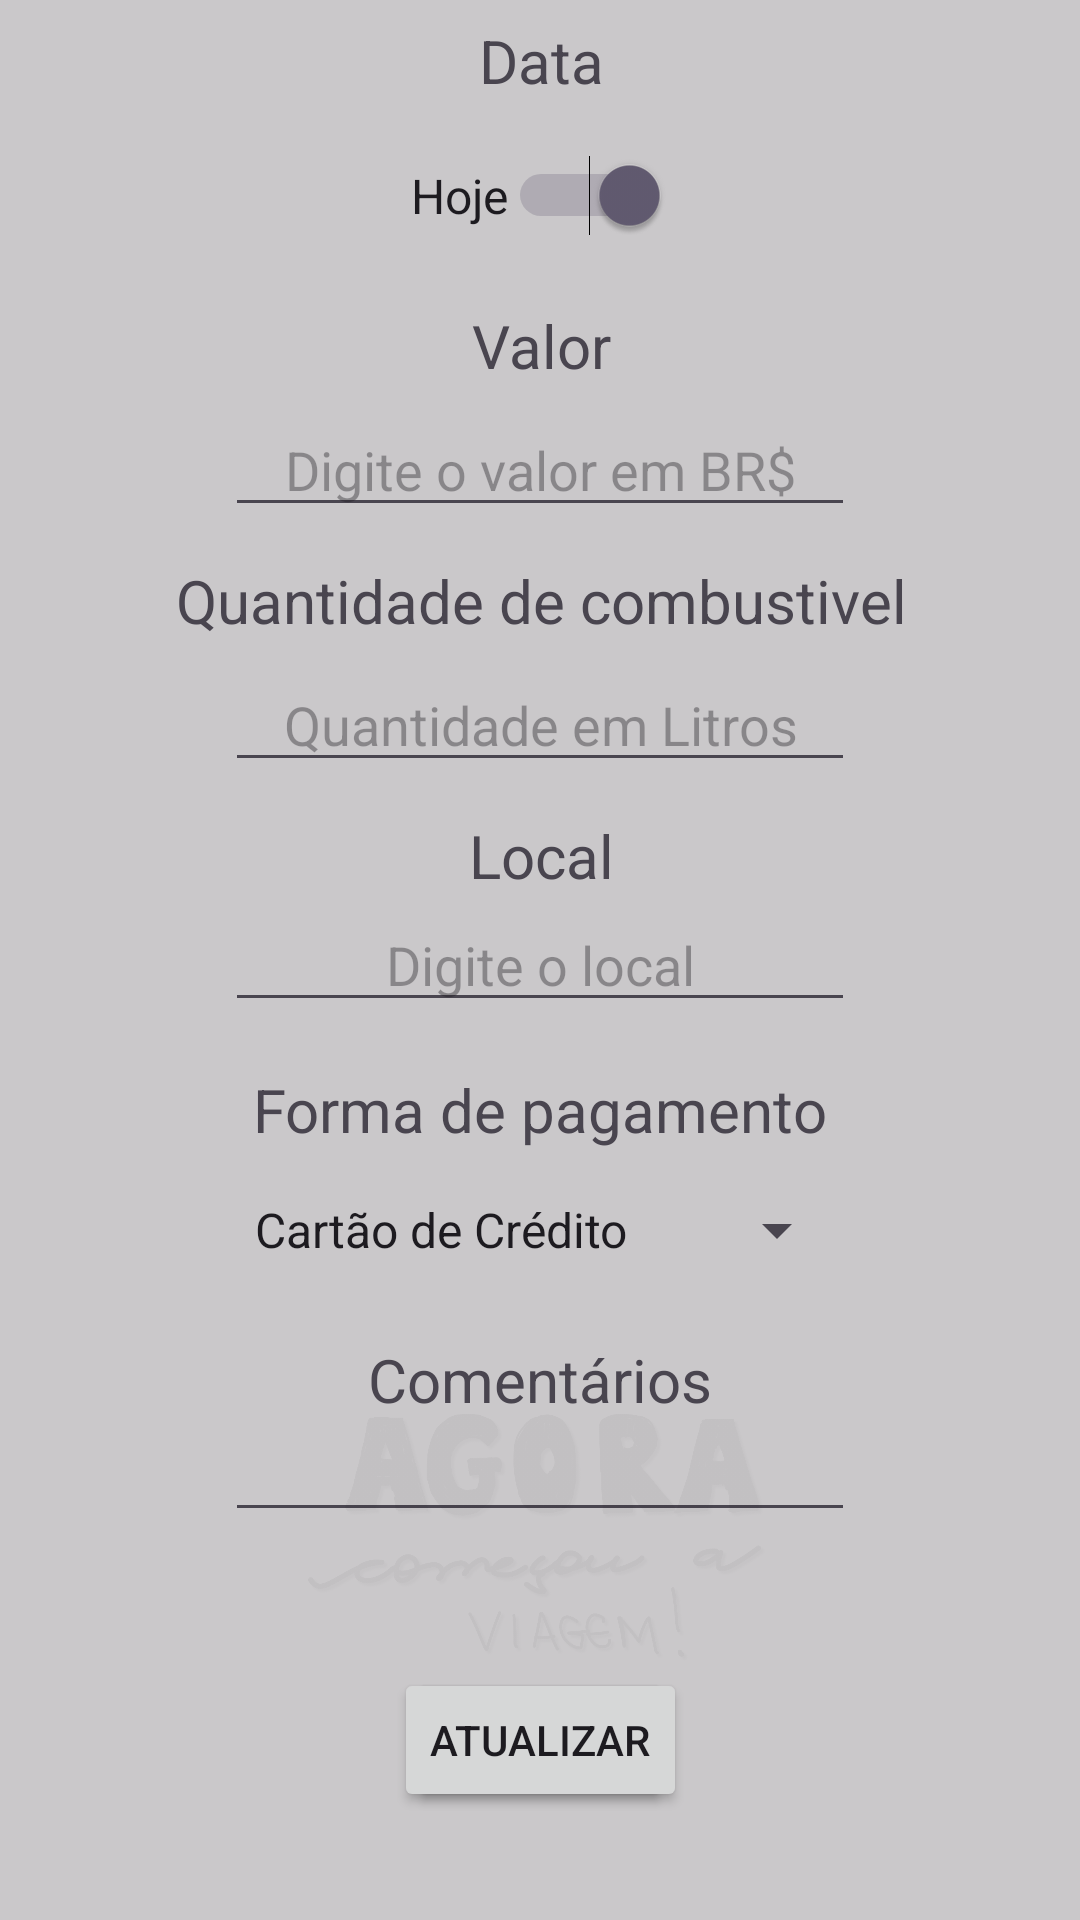

Layout XML and referenced resources for this Android screen:
<!-- AndroidManifest.xml: application theme Theme.ControleIoverland -->
<!-- res/layout/insertabastecimendo_main.xml -->
<?xml version="1.0" encoding="utf-8"?>
<androidx.constraintlayout.widget.ConstraintLayout xmlns:android="http://schemas.android.com/apk/res/android"
    xmlns:app="http://schemas.android.com/apk/res-auto"
    xmlns:tools="http://schemas.android.com/tools"
    android:id="@+id/main"
    android:layout_width="match_parent"
    android:layout_height="match_parent"
    android:background="@color/colorBG"
    tools:context=".Insert.InsertAbastecimentoView">

    <TextView
        android:id="@+id/txtNome"
        android:layout_width="379dp"
        android:layout_height="wrap_content"
        android:layout_marginBottom="600dp"
        android:gravity="center"
        android:text="Data"
        android:textSize="20sp"
        app:layout_constraintBottom_toBottomOf="parent"
        app:layout_constraintEnd_toEndOf="parent"
        app:layout_constraintStart_toStartOf="parent"
        app:layout_constraintTop_toTopOf="parent" />

    <EditText
        android:id="@+id/editData"
        android:layout_width="wrap_content"
        android:layout_height="wrap_content"
        android:layout_marginBottom="520dp"
        android:ems="10"
        android:gravity="center"
        android:hint="Digite a data"
        android:inputType="text"
        android:visibility="invisible"
        app:layout_constraintBottom_toBottomOf="parent"
        app:layout_constraintEnd_toEndOf="parent"
        app:layout_constraintStart_toStartOf="parent"
        app:layout_constraintTop_toTopOf="parent" />

    <TextView
        android:id="@+id/textView"
        android:layout_width="379dp"
        android:layout_height="wrap_content"
        android:layout_marginBottom="410dp"
        android:gravity="center"
        android:text="Valor"
        android:textSize="20sp"
        app:layout_constraintBottom_toBottomOf="parent"
        app:layout_constraintEnd_toEndOf="parent"
        app:layout_constraintStart_toStartOf="parent"
        app:layout_constraintTop_toTopOf="parent" />

    <EditText
        android:id="@+id/editValor"
        android:layout_width="wrap_content"
        android:layout_height="wrap_content"
        android:layout_marginBottom="330dp"
        android:ems="10"
        android:gravity="center"
        android:hint="Digite o valor em BR$"
        android:inputType="text"
        app:layout_constraintBottom_toBottomOf="parent"
        app:layout_constraintEnd_toEndOf="parent"
        app:layout_constraintStart_toStartOf="parent"
        app:layout_constraintTop_toTopOf="parent" />

    <TextView
        android:id="@+id/textView2"
        android:layout_width="wrap_content"
        android:layout_height="wrap_content"
        android:layout_marginBottom="-100dp"
        android:text="Forma de pagamento"
        android:textSize="20sp"
        app:layout_constraintBottom_toBottomOf="parent"
        app:layout_constraintEnd_toEndOf="parent"
        app:layout_constraintStart_toStartOf="parent"
        app:layout_constraintTop_toTopOf="parent" />

    <Spinner
        android:id="@+id/spnPagamento"
        android:layout_width="206dp"
        android:layout_height="44dp"
        android:layout_marginBottom="-180dp"
        android:entries="@array/formas_pagamento"
        android:spinnerMode="dropdown"
        app:layout_constraintBottom_toBottomOf="parent"
        app:layout_constraintEnd_toEndOf="parent"
        app:layout_constraintStart_toStartOf="parent"
        app:layout_constraintTop_toTopOf="parent" />

    <TextView
        android:id="@+id/textView3"
        android:layout_width="379dp"
        android:layout_height="wrap_content"
        android:layout_marginBottom="240dp"
        android:gravity="center"
        android:text="Quantidade de combustivel"
        android:textSize="20sp"
        app:layout_constraintBottom_toBottomOf="parent"
        app:layout_constraintEnd_toEndOf="parent"
        app:layout_constraintStart_toStartOf="parent"
        app:layout_constraintTop_toTopOf="parent" />

    <EditText
        android:id="@+id/editHoras"
        android:layout_width="wrap_content"
        android:layout_height="wrap_content"
        android:layout_marginBottom="160dp"
        android:ems="10"
        android:gravity="center"
        android:hint="Quantidade em Litros"
        android:inputType="text"
        app:layout_constraintBottom_toBottomOf="parent"
        app:layout_constraintEnd_toEndOf="parent"
        app:layout_constraintStart_toStartOf="parent"
        app:layout_constraintTop_toTopOf="parent" />

    <TextView
        android:id="@+id/textView4"
        android:layout_width="379dp"
        android:layout_height="wrap_content"
        android:layout_marginBottom="70dp"
        android:gravity="center"
        android:text="Local"
        android:textSize="20sp"
        app:layout_constraintBottom_toBottomOf="parent"
        app:layout_constraintEnd_toEndOf="parent"
        app:layout_constraintStart_toStartOf="parent"
        app:layout_constraintTop_toTopOf="parent" />

    <EditText
        android:id="@+id/editLocal"
        android:layout_width="wrap_content"
        android:layout_height="wrap_content"
        android:ems="10"
        android:gravity="center"
        android:hint="Digite o local"
        android:inputType="text"
        app:layout_constraintBottom_toBottomOf="parent"
        app:layout_constraintEnd_toEndOf="parent"
        app:layout_constraintStart_toStartOf="parent"
        app:layout_constraintTop_toTopOf="parent" />

    <Button
        android:id="@+id/btnSalvar"
        android:layout_width="wrap_content"
        android:layout_height="wrap_content"
        android:layout_marginBottom="-520dp"
        android:onClick="inserirAbastecimento"
        android:text="Salvar"
        app:layout_constraintBottom_toBottomOf="parent"
        app:layout_constraintEnd_toEndOf="parent"
        app:layout_constraintStart_toStartOf="parent"
        app:layout_constraintTop_toTopOf="parent" />

    <Button
        android:id="@+id/btnAtualizar"
        android:layout_width="wrap_content"
        android:layout_height="wrap_content"
        android:layout_marginBottom="-520dp"
        android:onClick="atualizarAbastecimento"
        android:text="Atualizar"
        android:visibility="visible"
        app:layout_constraintBottom_toBottomOf="parent"
        app:layout_constraintEnd_toEndOf="parent"
        app:layout_constraintStart_toStartOf="parent"
        app:layout_constraintTop_toTopOf="parent" />

    <Button
        android:id="@+id/btnExcluir"
        android:layout_width="wrap_content"
        android:layout_height="wrap_content"
        android:layout_marginBottom="-620dp"
        android:backgroundTint="#FF0015"
        android:text="Excluir despesa"
        android:visibility="gone"
        app:icon="@android:drawable/ic_delete"
        app:layout_constraintBottom_toBottomOf="parent"
        app:layout_constraintEnd_toEndOf="parent"
        app:layout_constraintStart_toStartOf="parent"
        app:layout_constraintTop_toTopOf="parent" />

    <EditText
        android:id="@+id/editDescricao"
        android:layout_width="wrap_content"
        android:layout_height="wrap_content"
        android:layout_marginBottom="-340dp"
        android:ems="10"
        android:gravity="start|top"
        android:inputType="textMultiLine"
        app:layout_constraintBottom_toBottomOf="parent"
        app:layout_constraintEnd_toEndOf="parent"
        app:layout_constraintStart_toStartOf="parent"
        app:layout_constraintTop_toTopOf="parent" />

    <TextView
        android:id="@+id/textView5"
        android:layout_width="wrap_content"
        android:layout_height="wrap_content"
        android:layout_marginBottom="-280dp"
        android:text="Comentários"
        android:textSize="20sp"
        app:layout_constraintBottom_toBottomOf="parent"
        app:layout_constraintEnd_toEndOf="parent"
        app:layout_constraintStart_toStartOf="parent"
        app:layout_constraintTop_toTopOf="parent" />

    <Switch
        android:id="@+id/switchHoje"
        android:layout_width="wrap_content"
        android:layout_height="wrap_content"
        android:layout_marginBottom="510dp"
        android:checked="true"
        android:text="Hoje"
        android:textSize="16sp"
        app:layout_constraintBottom_toBottomOf="parent"
        app:layout_constraintEnd_toEndOf="parent"
        app:layout_constraintStart_toStartOf="parent"
        app:layout_constraintTop_toTopOf="parent" />

    <ImageView
        android:id="@+id/imageView2"
        android:layout_width="160dp"
        android:layout_height="120dp"
        android:layout_marginTop="380dp"
        android:alpha="0.04"
        android:src="@drawable/logo_png___copia"
        app:layout_constraintBottom_toBottomOf="parent"
        app:layout_constraintEnd_toEndOf="parent"
        app:layout_constraintStart_toStartOf="parent"
        app:layout_constraintTop_toTopOf="parent" />


</androidx.constraintlayout.widget.ConstraintLayout>
<!-- resources referenced by this layout -->
<resources>
  <string-array name="formas_pagamento">
          <item>Cartão de Crédito</item>
          <item>Cartão de Débito</item>
          <item>Dinheiro</item>
          <item>Pix</item>
          <item>Transferência Bancária</item>
      </string-array>
  <color name="colorBG">#CBBDBDBD</color>
  <!-- drawable logo_png___copia: png bitmap (drawable, 345169 bytes) -->
  <style name="Theme.ControleIoverland" parent="Base.Theme.ControleIoverland" />
  <style name="Base.Theme.ControleIoverland" parent="Theme.Material3.DayNight.NoActionBar">
          
  
          
      </style>
</resources>
